Run: headless pygame with SDL's dummy video driver; simulated clock (each Clock.tick advances the game by its frame time, no real sleeping); random seed 0; keys injected as events and as key.get_pressed() state; no mouse input.
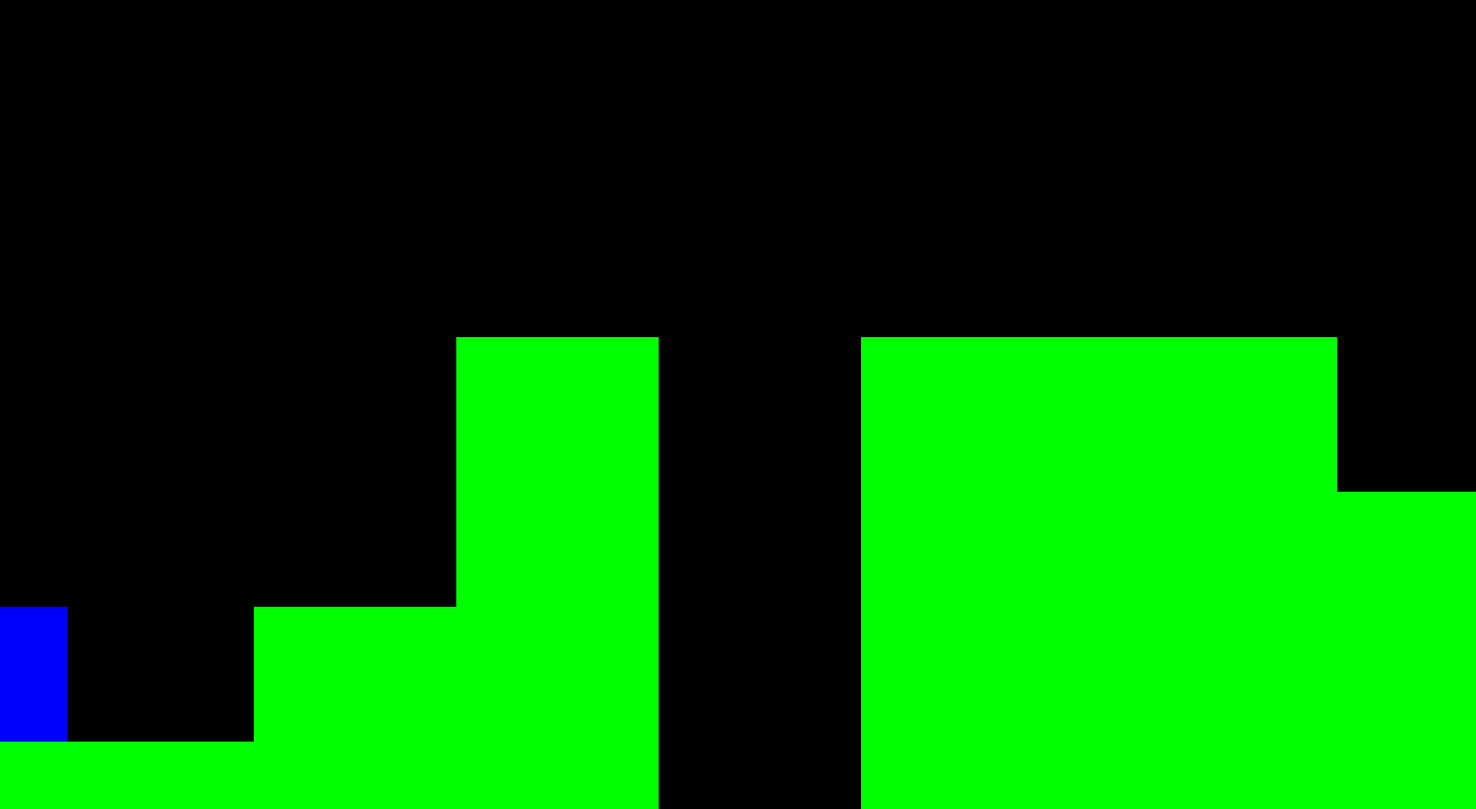
Frame 1 of 4 · flips 1–60 · no input
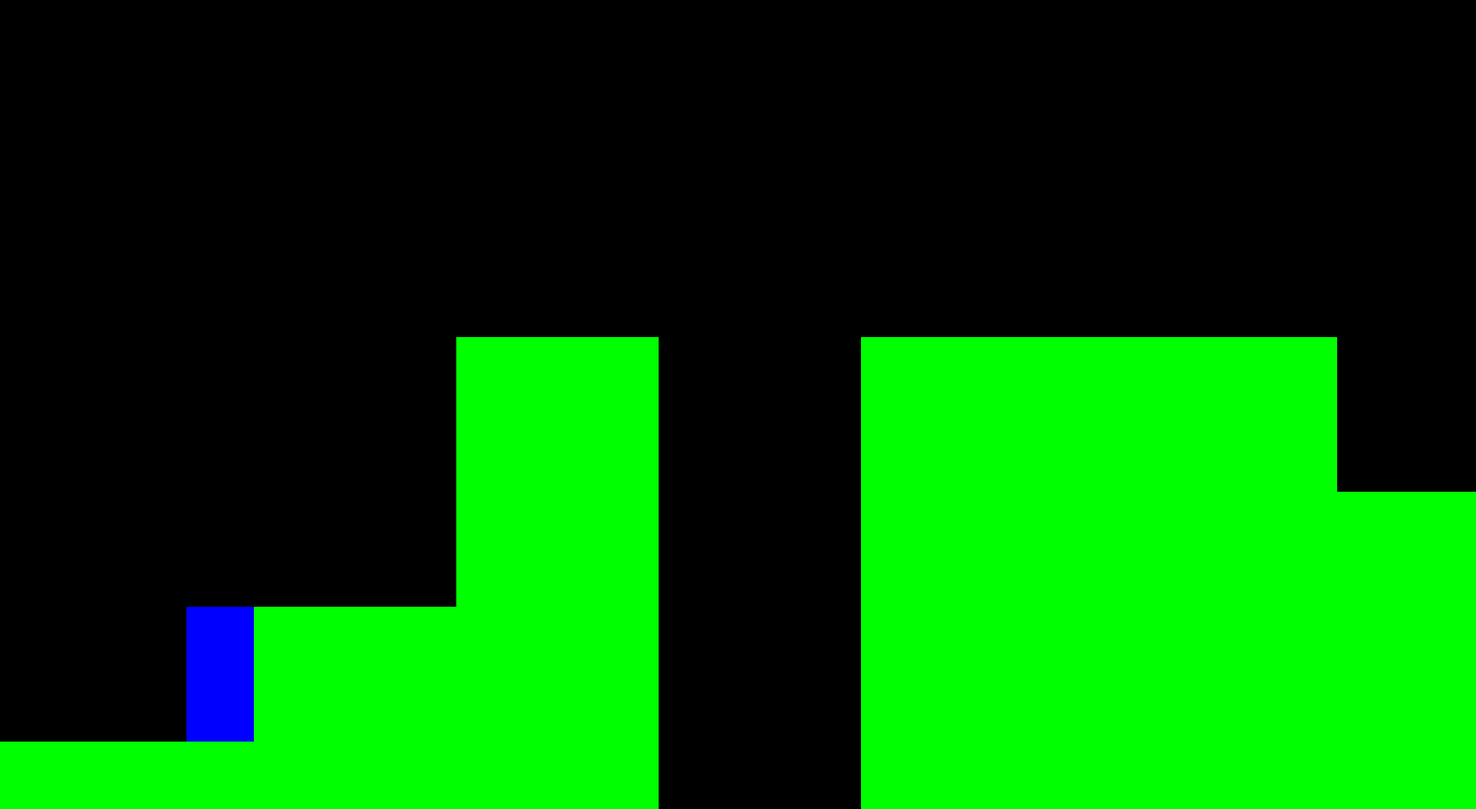
Frame 2 of 4 · flips 61–180 · tapped SPACE, RETURN · held RIGHT (→), D
Frame 3 of 4 · flips 181–300 · held DOWN (↓), S · screen unchanged from frame 2, image omitted
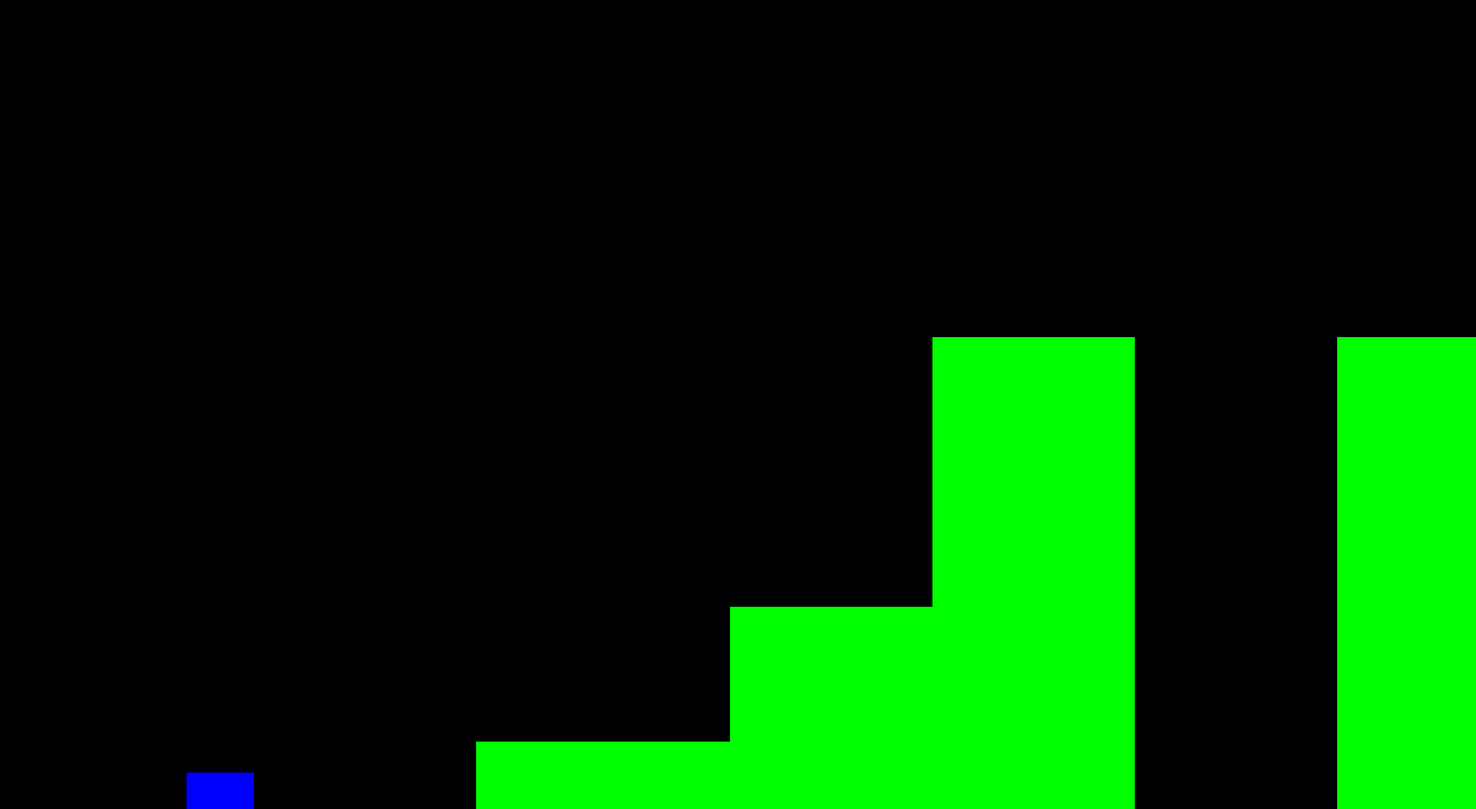
Frame 4 of 4 · flips 301–420 · held LEFT (←), A, UP (↑), W

The pygame program that drew these frames:

import pygame
from pygame.locals import *
import time
import os

class Map(pygame.sprite.Sprite):

    def __init__(self,size):
        #self.window_size = size
        self.block1 = pygame.Rect(0,935,320,85)
        self.block2 = pygame.Rect(320,765,255,255)
        self.block3 = pygame.Rect(575,425,255,595)
        self.block4 = pygame.Rect(1085,425,600,595)
        self.block5 = pygame.Rect(1685,620,700,400)
        self.block6 = pygame.Rect(2385,425,600,595)
        self.block7 = pygame.Rect(2985,50,255,970)
        self.block8 = pygame.Rect(1700,
                    935,
                    1000,
                    85)
        #self.block_list = pygame.sprite.Group()
        self.blocks = [self.block1, self.block2,self.block3,self.block4,
                      self.block5,self.block6,self.block7]

    def side_scroll(self,amount):
        for i in range(len(self.blocks)):
            self.blocks[i] = self.blocks[i].move(amount,0)

class Player(object):

    def __init__(self,height,width,pos):
        self.height = height
        self.width = width
        self.pos = pos
        #define players pos and demision so rep as Rectangle and colltion and draw are easy
        self.hit_box = pygame.Rect(self.pos[0],
                    self.pos[1],
                    self.width,
                    self.height)
        self.gravity = .165
        self.vy = 8
        self.vx = 5
        self.jump1 = False
        self.jump2 = False

class Model(object):

    def __init__(self,size,player,mmap):
        self.size = size
        self.player = player
        self.map = mmap

    def collision(self):
        """
        For collision detection, we make a set of three points for each corner
        of our player hitbox:

        1-2-------3-4
        -           -
        5           6
        -           -
        -           -
        -           -
        7           8
        -           -
        9-10-----11-12

        If certain combonations of these points intersect blocks on thee map,
        it means that the player is hitting blocks at certain regions.
        """
        self.player.hit_box.y += self.player.vy # pos[1] to y becasue syntax
        self.player.vy += self.player.gravity
        if self.player.vy > 10:
            self.player.vy = 10
        # Make all key points
        p1 = self.player.hit_box.topleft
        p4 = self.player.hit_box.topright
        p9 = self.player.hit_box.bottomleft
        p12 = self.player.hit_box.bottomright
        p2 = (p1[0]+10,p1[1])
        p3 = (p4[0]-10,p4[1])
        p5 = (p1[0],p1[1]+10)
        p6 = (p4[0],p4[1]+10)
        p7 = (p9[0],p9[1]-10)
        p8 = (p12[0],p12[1]-10)
        p10 = (p9[0]+10,p9[1])
        p11 = (p12[0]-10,p12[1])
        for i in self.map.blocks:
            if self.player.hit_box.colliderect(i): # collision
                if ((i.collidepoint(p9) and i.collidepoint(p10)) or # Collision on the bottom
                      (i.collidepoint(p11) and i.collidepoint(p12))):
                    self.player.hit_box.y = i.y - self.player.height
                    self.player.vy = 0
                    self.player.jump1 = False
                    self.player.jump2 = False
                if ((i.collidepoint(p1) and i.collidepoint(p2)) or # Collision on the top
                    (i.collidepoint(p3) and i.collidepoint(p4))):
                    self.player.hit_box.y = i.y + i.h
                if ((i.collidepoint(p4) and i.collidepoint(p6)) or # Collision on the right
                      (i.collidepoint(p8) and i.collidepoint(p12))):
                    self.player.hit_box.x = i.x - self.player.width
                if ((i.collidepoint(p1) and i.collidepoint(p5)) or # Collision on the left
                      (i.collidepoint(p7) and i.collidepoint(p9))):
                    self.player.hit_box.x = i.x + i.w


class PyGameWindowView(object):

    def __init__(self,size,model):
        self.screen = pygame.display.set_mode(size)
        self.model = model

    def draw(self):
        self.screen.fill(pygame.Color(0,0,0))
        for i in self.model.map.blocks:
            pygame.draw.rect(self.screen,
                         (0,255,0), i)
        pygame.draw.rect(self.screen,
                         (0,0,255),
                         self.model.player.hit_box)
        pygame.display.update()


class PyGameKeyboardController(object):

    def __init__(self,model):
        self.model = model
        self.up_uncl = True # Ensures double jump only after key is released between jumps

    def handle_movement(self):
        keys = pygame.key.get_pressed()
        if not keys[pygame.K_w] and not keys[pygame.K_UP]:
            self.up_uncl = True # Verifies that the jump key has been unclicked
        if keys[pygame.K_a] or keys[pygame.K_LEFT]:
            if self.model.player.hit_box.x < self.model.size[0]/5:
                self.model.map.side_scroll(self.model.player.vx)
            else:
                self.model.player.hit_box.x -= self.model.player.vx #change pos[0] to x because syntax
        if keys[pygame.K_d] or keys[pygame.K_RIGHT]:
            if self.model.player.hit_box.x > 4*self.model.size[0]/5:
                self.model.map.side_scroll(-1*self.model.player.vx)
            else:
                self.model.player.hit_box.x += self.model.player.vx # same as above
        if keys[pygame.K_w] or keys[pygame.K_UP]:
            if not self.model.player.jump1 and self.up_uncl:
                self.model.player.vy = -8 # Set up-velocity to initialize jump
                self.model.player.jump1 = True # Mark first jump
                self.up_uncl = False # Say that the jump key has been clicked
            elif not self.model.player.jump2 and self.up_uncl:
                self.model.player.vy = -8
                self.model.player.jump2 = True # Mark second jump
                self.up_uncl = False
        if keys[pygame.K_s] or keys[pygame.K_DOWN]:
            self.model.player.vy = 5 # Move player down

if __name__ == '__main__':
    pygame.init()

    size = (1860,1020)

    mmap = Map(size)
    player = Player(170,85,[0,680])
    model = Model(size,player,mmap)
    view = PyGameWindowView(size,model)
    controller = PyGameKeyboardController(model)

    running = True
    while running:
        for event in pygame.event.get():
            if event.type == QUIT:
                running = False
        controller.handle_movement()
        model.collision()
        view.draw()
        time.sleep(.001)

    pygame.quit()
